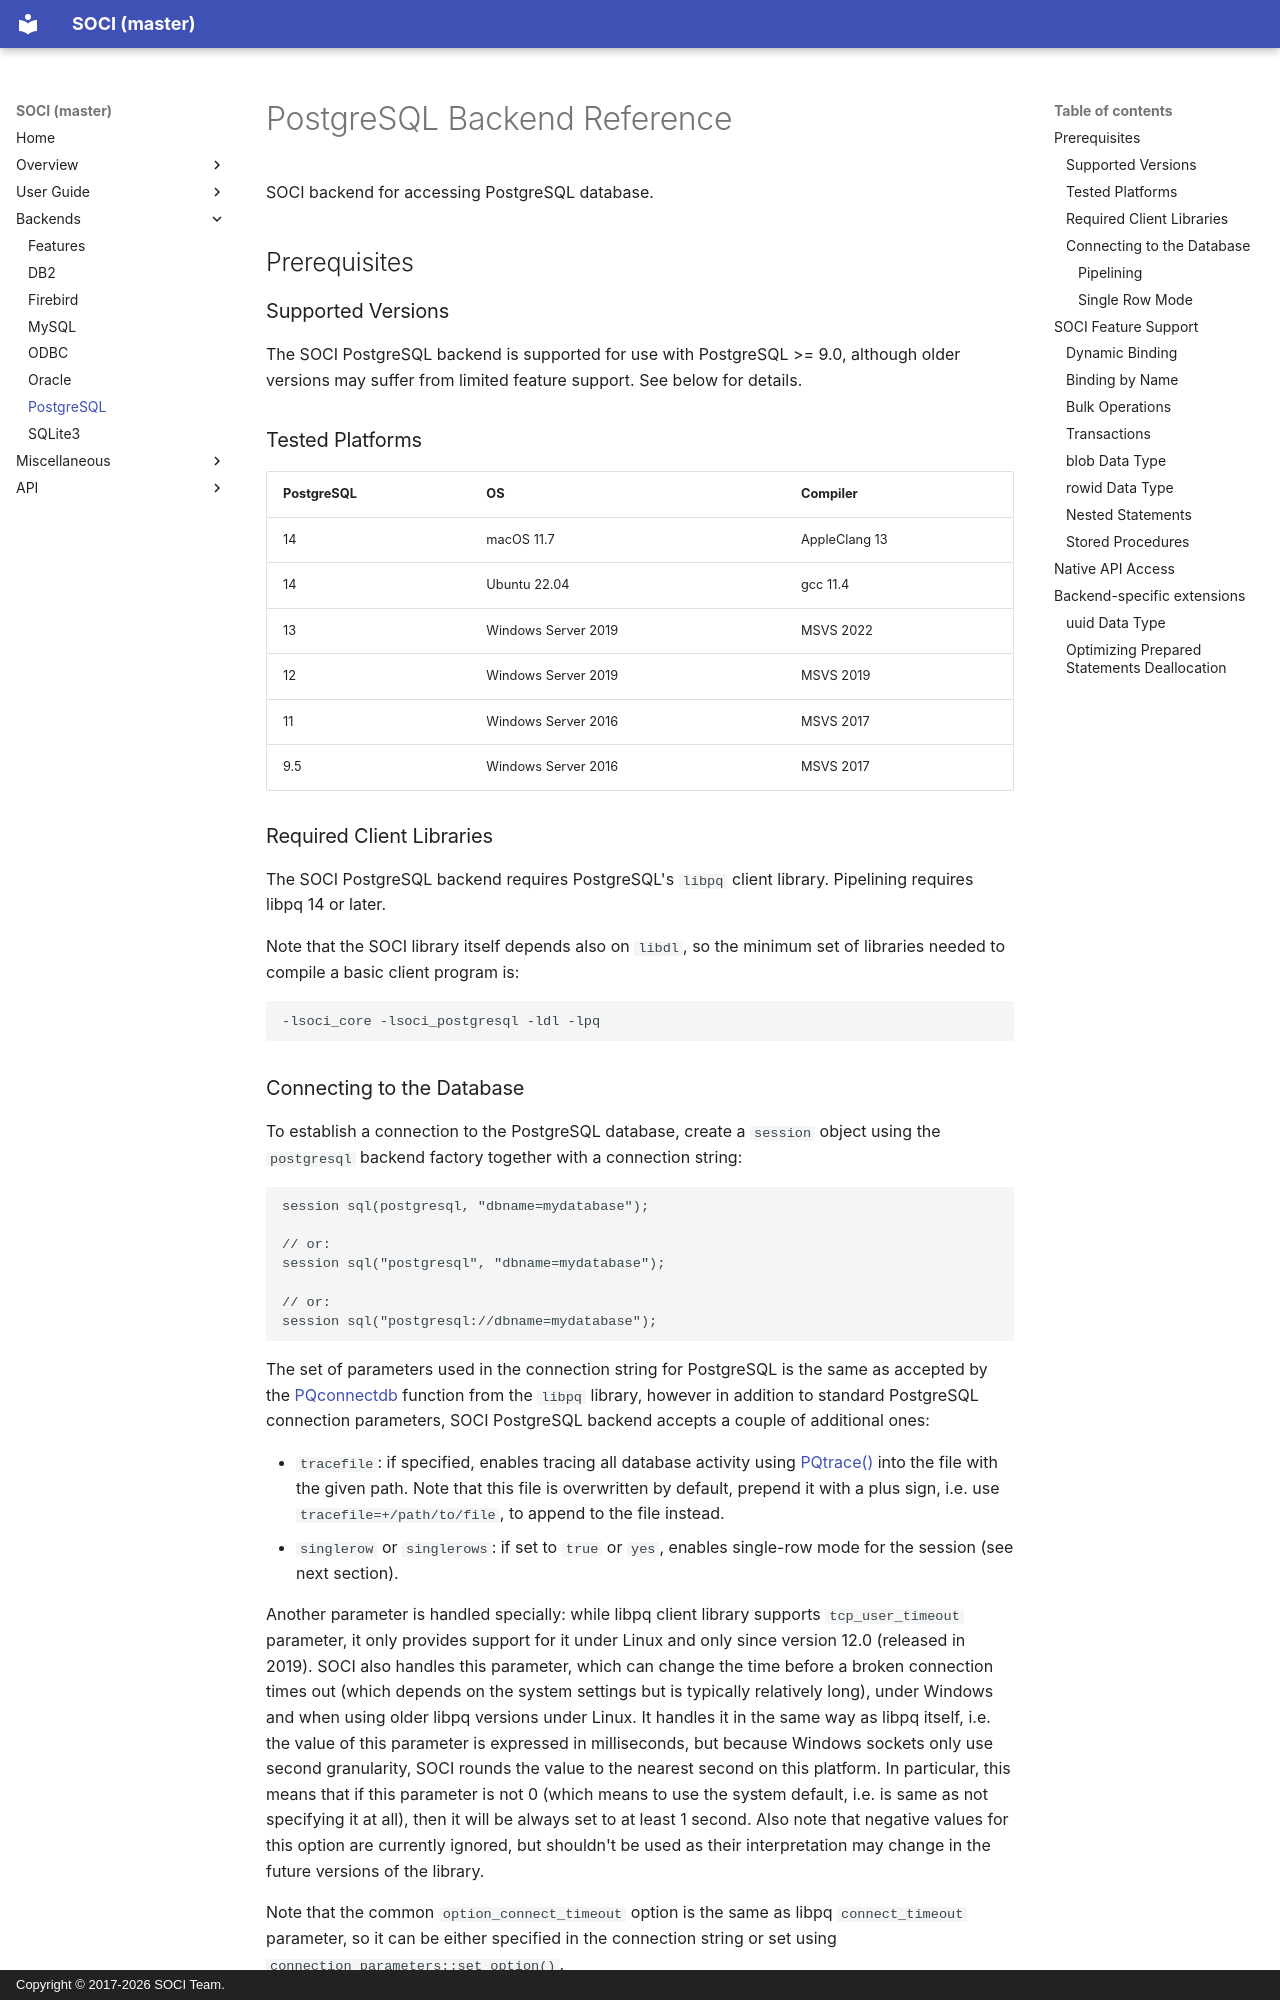

repository: SOCI/soci · page: backends/postgresql/index.html · generator: mkdocs · copyright: Copyright © 2017-2026 SOCI Team.

# PostgreSQL Backend Reference

SOCI backend for accessing PostgreSQL database.

## Prerequisites

### Supported Versions

The SOCI PostgreSQL backend is supported for use with PostgreSQL >= 9.0, although older versions may suffer from limited feature support. See below for details.

### Tested Platforms

|PostgreSQL|OS|Compiler|
|--- |--- |--- |
| 14|macOS 11.7|AppleClang 13|
| 14|Ubuntu 22.04|gcc 11.4|
| 13|Windows Server 2019|MSVS 2022|
| 12|Windows Server 2019|MSVS 2019|
| 11|Windows Server 2016|MSVS 2017|
|9.5|Windows Server 2016|MSVS 2017|

### Required Client Libraries

The SOCI PostgreSQL backend requires PostgreSQL's `libpq` client library. Pipelining requires libpq 14 or later.

Note that the SOCI library itself depends also on `libdl`, so the minimum set of libraries needed to compile a basic client program is:

```console
-lsoci_core -lsoci_postgresql -ldl -lpq
```

### Connecting to the Database

To establish a connection to the PostgreSQL database, create a `session` object using the `postgresql` backend factory together with a connection string:

```cpp
session sql(postgresql, "dbname=mydatabase");

// or:
session sql("postgresql", "dbname=mydatabase");

// or:
session sql("postgresql://dbname=mydatabase");
```

The set of parameters used in the connection string for PostgreSQL is the same as accepted by the [PQconnectdb](https://www.postgresql.org/docs/current/libpq-connect.html#LIBPQ-PQCONNECTDB) function from the `libpq` library, however in addition to standard PostgreSQL connection parameters, SOCI PostgreSQL backend accepts a couple of additional ones:

* `tracefile`: if specified, enables tracing all database activity using [PQtrace()](https://www.postgresql.org/docs/current/libpq-control.html#LIBPQ-PQTRACE) into the file with the given path. Note that this file is overwritten by default, prepend it with a plus sign, i.e. use `tracefile=+/path/to/file`, to append to the file instead.
* `singlerow` or `singlerows`: if set to `true` or `yes`, enables single-row mode for the session (see next section).

Another parameter is handled specially: while libpq client library supports `tcp_user_timeout` parameter, it only provides support for it under Linux and only since version 12.0 (released in 2019). SOCI also handles this parameter, which can change the time before a broken connection times out (which depends on the system settings but is typically relatively long), under Windows and when using older libpq versions under Linux. It handles it in the same way as libpq itself, i.e. the value of this parameter is expressed in milliseconds, but because Windows sockets only use second granularity, SOCI rounds the value to the nearest second on this platform. In particular, this means that if this parameter is not 0 (which means to use the system default, i.e. is same as not specifying it at all), then it will be always set to at least 1 second. Also note that negative values for this option are currently ignored, but shouldn't be used as their interpretation may change in the future versions of the library.

Note that the common `option_connect_timeout` option is the same as libpq `connect_timeout` parameter, so it can be either specified in the connection string or set using `connection_parameters::set_option()`.

Once you have created a `session` object as shown above, you can use it to access the database, for example:

```cpp
int count;
sql << "select count(*) from invoices", into(count);
```

(See the [connection](../connections.md) and [data binding](../binding.md) documentation for general information on using the `session` class.)
